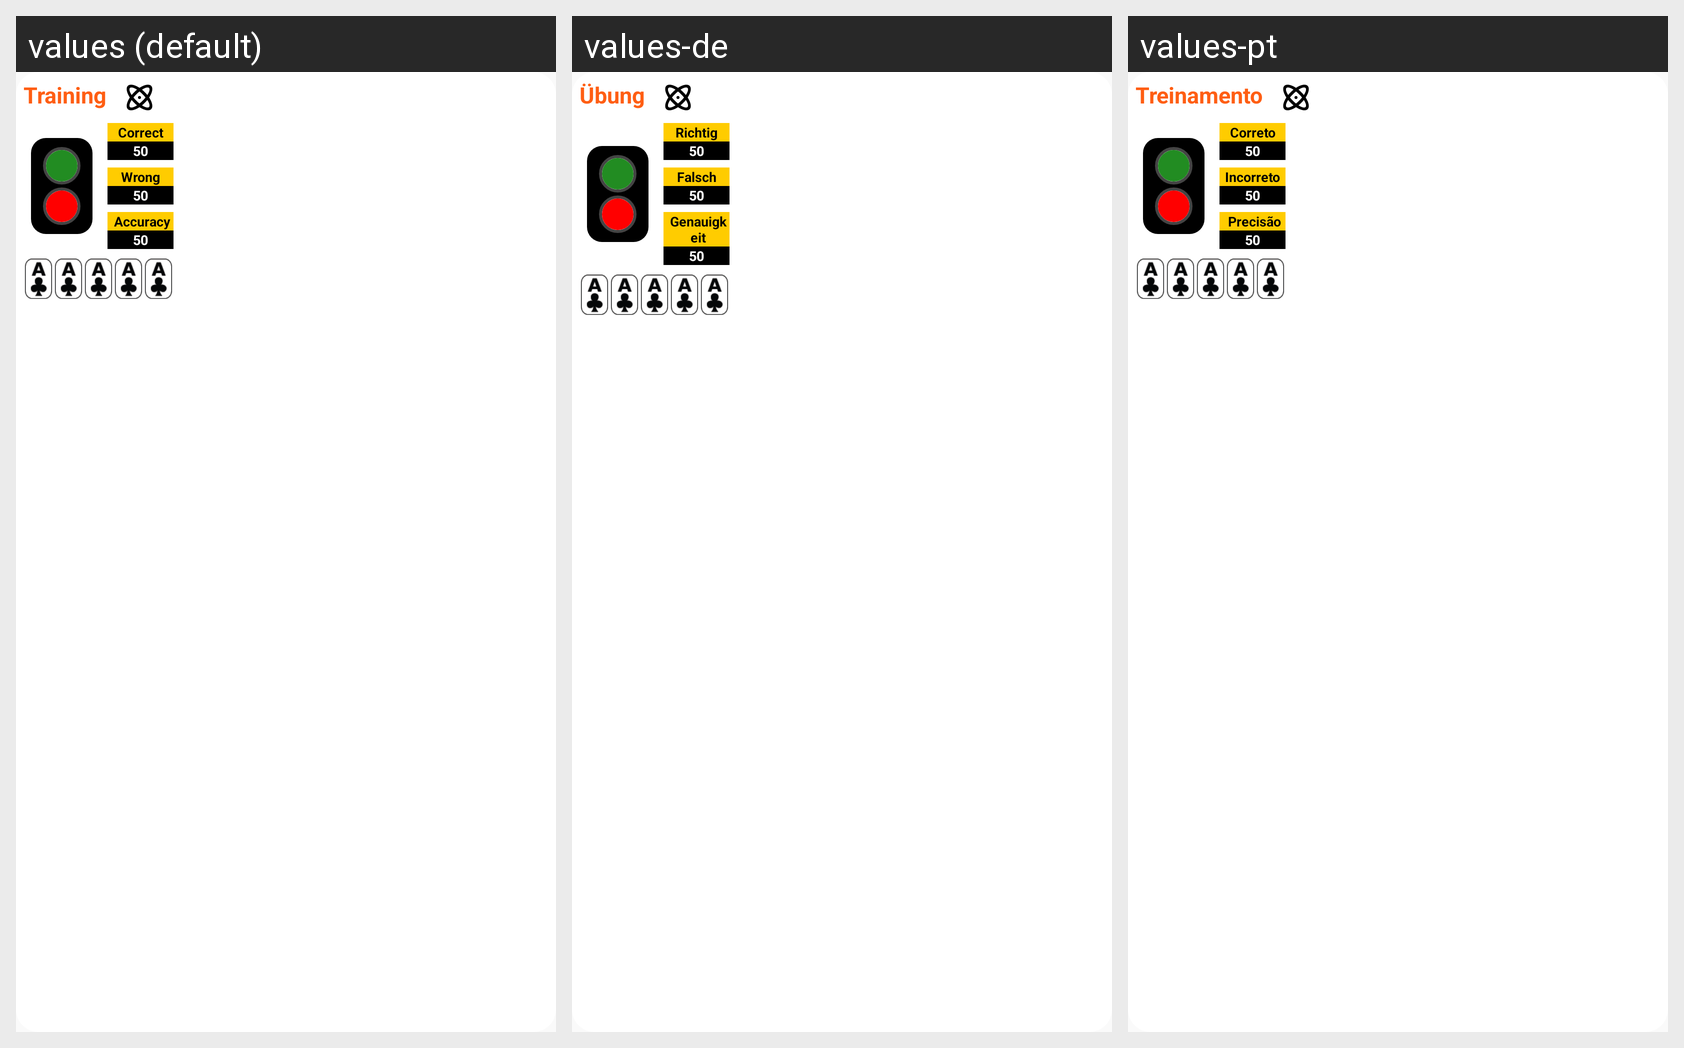

For this localized Android screen grid, give each drawn string resource with its value in every locale shown.
Android screen res/layout/training_fragment.xml rendered under 3 locales, left to right: values (default), values-de, values-pt. Device: Nexus 5 (rendered at 1080×1920; each locale shown at half size, 540×960, under a caption strip naming it); theme AppTheme.
Other locales in the repository, not shown: values-es, values-fr, values-it.
Strings drawn on this screen, with the default value and each locale's value (text and hints the layout hard-codes, and strings that could not be matched under every locale, appear in the picture but are not listed):

training
  values: Training
  values-de: Übung
  values-pt: Treinamento

correct
  values: Correct
  values-de: Richtig
  values-pt: Correto

wrong
  values: Wrong
  values-de: Falsch
  values-pt: Incorreto

percent
  values: Accuracy
  values-de: Genauigkeit
  values-pt: Precisão
